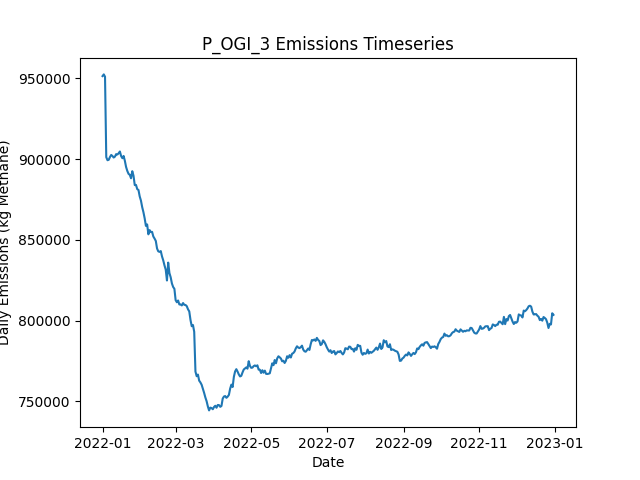

The data file committed next to this chart (first rows):
Date, Daily Emissions (Kg Methane), Daily Mitigable Emissions (Kg Methane), Daily Non-Mitigable Emissions (Kg Methan…, Daily Cost ($), Active Leaks, New Leaks, Leaks Repaired, Leaks Naturally Repaired, Leaks Tagged, Daily Repair Cost ($), Daily Natural Repair Cost ($), OGI Deployment Cost ($), OGI Sites flagged for Follow-Up, OGI Leaks tagged for repair, OGI Sites Visited, OGI Travel Time (Minutes), OGI Survey Time (Minutes)
2022-01-01, 951427, 245072, 706355, 2876, 6590, 6624, 0, 25, 35, 0.00000, 5000, 2876, , 35, 3, 180, 300
2022-01-02, 952485, 245716, 706769, 2876, 6586, 21, 0, 18, 60, 0.00000, 3600, 2876, , 60, 3, 180, 360
2022-01-03, 951049, 245230, 705819, 2876, 6586, 18, 0, 10, 47, 0.00000, 2000, 2876, , 47, 3, 180, 300
2022-01-04, 901253, 196401, 704851, 2876, 6589, 19, 0, 11, 59, 0.00000, 2200, 2876, , 59, 3, 180, 360
2022-01-05, 899350, 196452, 702899, 2876, 6588, 25, 0, 16, 45, 0.00000, 3200, 2876, , 45, 3, 180, 300
2022-01-06, 899603, 196221, 703382, 2876, 6589, 19, 0, 13, 71, 0.00000, 2600, 2876, , 71, 3, 180, 360
2022-01-07, 901347, 197083, 704264, 2876, 6593, 15, 0, 8, 39, 0.00000, 1600, 2876, , 39, 3, 180, 300
2022-01-08, 902611, 197190, 705421, 2876, 6596, 17, 0, 13, 65, 0.00000, 2600, 2876, , 65, 3, 180, 360
2022-01-09, 901950, 196667, 705283, 2876, 6591, 18, 0, 19, 48, 0.00000, 3800, 2876, , 48, 3, 180, 300
2022-01-10, 901010, 196833, 704177, 2876, 6596, 17, 0, 8, 58, 0.00000, 1600, 2876, , 58, 3, 180, 360
2022-01-11, 901583, 196904, 704678, 2876, 6599, 20, 0, 11, 46, 0.00000, 2200, 2876, , 46, 3, 180, 300
2022-01-12, 903126, 196547, 706579, 2876, 6604, 19, 0, 11, 67, 0.00000, 2200, 2876, , 67, 3, 180, 360
2022-01-13, 902901, 195889, 707011, 2876, 6614, 20, 0, 8, 45, 0.00000, 1600, 2876, , 45, 3, 180, 300
2022-01-14, 903674, 197026, 706648, 2876, 6613, 17, 0, 13, 66, 0.00000, 2600, 2876, , 66, 3, 180, 360
2022-01-15, 904744, 197888, 706856, 2876, 6608, 16, 0, 14, 47, 0.00000, 2800, 2876, , 47, 3, 180, 300
2022-01-16, 901931, 197408, 704523, 8676, 6576, 16, 29, 12, 82, 5800, 2400, 2876, , 82, 3, 180, 360
2022-01-17, 900606, 195806, 704799, 13276, 6532, 22, 52, 8, 41, 10400, 1600, 2876, , 41, 3, 180, 300
2022-01-18, 901978, 194950, 707028, 10476, 6499, 19, 38, 8, 75, 7600, 1600, 2876, , 75, 3, 180, 360
2022-01-19, 899025, 192653, 706372, 13276, 6446, 19, 52, 13, 45, 10400, 2600, 2876, , 45, 3, 180, 300
2022-01-20, 895163, 188722, 706441, 11076, 6408, 23, 41, 12, 75, 8200, 2400, 2876, , 75, 3, 180, 360
2022-01-21, 892688, 187785, 704903, 15276, 6346, 17, 62, 11, 39, 12400, 2200, 2876, , 39, 3, 180, 300
2022-01-22, 890912, 184816, 706095, 9476, 6308, 16, 33, 18, 67, 6600, 3600, 2876, , 67, 3, 180, 360
2022-01-23, 890291, 183436, 706856, 14476, 6252, 20, 58, 11, 48, 11600, 2200, 2876, , 48, 3, 180, 300
2022-01-24, 888168, 180638, 707530, 10876, 6222, 19, 40, 6, 65, 8000, 1200, 2876, , 65, 3, 180, 360
2022-01-25, 892567, 180787, 711780, 12676, 6189, 25, 49, 9, 31, 9800, 1800, 2876, , 31, 3, 180, 300
2022-01-26, 889721, 179686, 710035, 11276, 6148, 18, 42, 14, 75, 8400, 2800, 2876, , 75, 3, 180, 360
2022-01-27, 883945, 175828, 708117, 14276, 6093, 15, 57, 6, 33, 11400, 1200, 2876, , 33, 3, 180, 300
2022-01-28, 884061, 174769, 709292, 11076, 6060, 24, 41, 8, 64, 8200, 1600, 2876, , 64, 3, 180, 360
2022-01-29, 881465, 173503, 707962, 14876, 6007, 20, 60, 7, 41, 12000, 1400, 2876, , 41, 3, 180, 300
2022-01-30, 880935, 171954, 708981, 10676, 5974, 22, 39, 13, 61, 7800, 2600, 2876, , 61, 3, 180, 360
2022-01-31, 876942, 170484, 706458, 16676, 5901, 13, 69, 6, 54, 13800, 1200, 2876, , 54, 3, 180, 300
2022-02-01, 874337, 168691, 705646, 11276, 5878, 29, 42, 5, 67, 8400, 1000, 2876, , 67, 3, 180, 360
2022-02-02, 870321, 166783, 703538, 16476, 5809, 15, 68, 9, 38, 13600, 1800, 2876, , 38, 3, 180, 300
2022-02-03, 867186, 163734, 703452, 10476, 5771, 17, 38, 11, 61, 7600, 2200, 2876, , 61, 3, 180, 360
2022-02-04, 863377, 161170, 702207, 18076, 5702, 18, 76, 7, 49, 15200, 1400, 2876, , 49, 3, 180, 300
2022-02-05, 858698, 158115, 700583, 9476, 5678, 20, 33, 4, 67, 6600, 800, 2876, , 67, 3, 180, 360
2022-02-06, 859585, 157446, 702138, 14076, 5628, 20, 56, 10, 45, 11200, 2000, 2876, , 45, 3, 180, 300
2022-02-07, 853456, 151906, 701551, 11276, 5590, 15, 42, 7, 66, 8400, 1400, 2876, , 66, 3, 180, 360
2022-02-08, 856073, 150651, 705421, 13876, 5550, 27, 55, 4, 48, 11000, 800, 2876, , 48, 3, 180, 300
2022-02-09, 854857, 149142, 705715, 8276, 5523, 10, 27, 5, 81, 5400, 1000, 2876, , 81, 3, 180, 360
2022-02-10, 854985, 147455, 707530, 15876, 5467, 20, 65, 6, 37, 13000, 1200, 2876, , 37, 3, 180, 300
2022-02-11, 852120, 144884, 707236, 8276, 5450, 14, 27, 2, 69, 5400, 400, 2876, , 69, 3, 180, 360
2022-02-12, 850829, 142539, 708290, 14276, 5399, 15, 57, 5, 46, 11400, 1000, 2876, , 46, 3, 180, 300
2022-02-13, 849338, 141809, 707530, 9476, 5370, 13, 33, 5, 79, 6600, 1000, 2876, , 79, 3, 180, 360
2022-02-14, 844674, 138320, 706355, 14076, 5324, 21, 56, 4, 56, 11200, 800, 2876, , 56, 3, 180, 300
2022-02-15, 842919, 135718, 707201, 13076, 5281, 21, 51, 8, 68, 10200, 1600, 2876, , 68, 3, 180, 360
2022-02-16, 842607, 131880, 710726, 14676, 5240, 31, 59, 8, 39, 11800, 1600, 2876, , 39, 3, 180, 300
2022-02-17, 843090, 131759, 711331, 9276, 5221, 24, 32, 7, 70, 6400, 1400, 2876, , 70, 3, 180, 360
2022-02-18, 839794, 129690, 710104, 13476, 5171, 22, 53, 13, 42, 10600, 2600, 2876, , 42, 3, 180, 300
2022-02-19, 837333, 126140, 711193, 10676, 5152, 31, 39, 4, 63, 7800, 800, 2876, , 63, 3, 180, 360
2022-02-20, 834244, 123535, 710709, 14676, 5100, 16, 59, 2, 34, 11800, 400, 2876, , 34, 3, 180, 300
2022-02-21, 831613, 122891, 708722, 10276, 5066, 17, 37, 7, 56, 7400, 1400, 2876, , 56, 3, 180, 360
2022-02-22, 824887, 117046, 707841, 14876, 5011, 20, 60, 8, 42, 12000, 1600, 2876, , 42, 3, 180, 300
2022-02-23, 835953, 127335, 708618, 11076, 4982, 23, 41, 3, 71, 8200, 600, 2876, , 71, 3, 180, 360
2022-02-24, 829459, 122016, 707443, 17076, 4911, 14, 71, 5, 39, 14200, 1000, 2876, , 39, 3, 180, 300
2022-02-25, 826881, 121563, 705318, 9076, 4881, 16, 31, 6, 69, 6200, 1200, 2876, , 69, 3, 180, 360
2022-02-26, 823037, 119361, 703676, 15676, 4824, 14, 64, 3, 51, 12800, 600, 2876, , 51, 3, 180, 300
2022-02-27, 820862, 118465, 702397, 11876, 4780, 12, 45, 4, 74, 9000, 800, 2876, , 74, 3, 180, 360
2022-02-28, 819733, 116368, 703365, 18276, 4711, 15, 77, 3, 38, 15400, 600, 2876, , 38, 3, 180, 300
2022-03-01, 812692, 108929, 703763, 13676, 4671, 22, 54, 5, 61, 10800, 1000, 2876, , 61, 3, 180, 360
... 305 more rows
